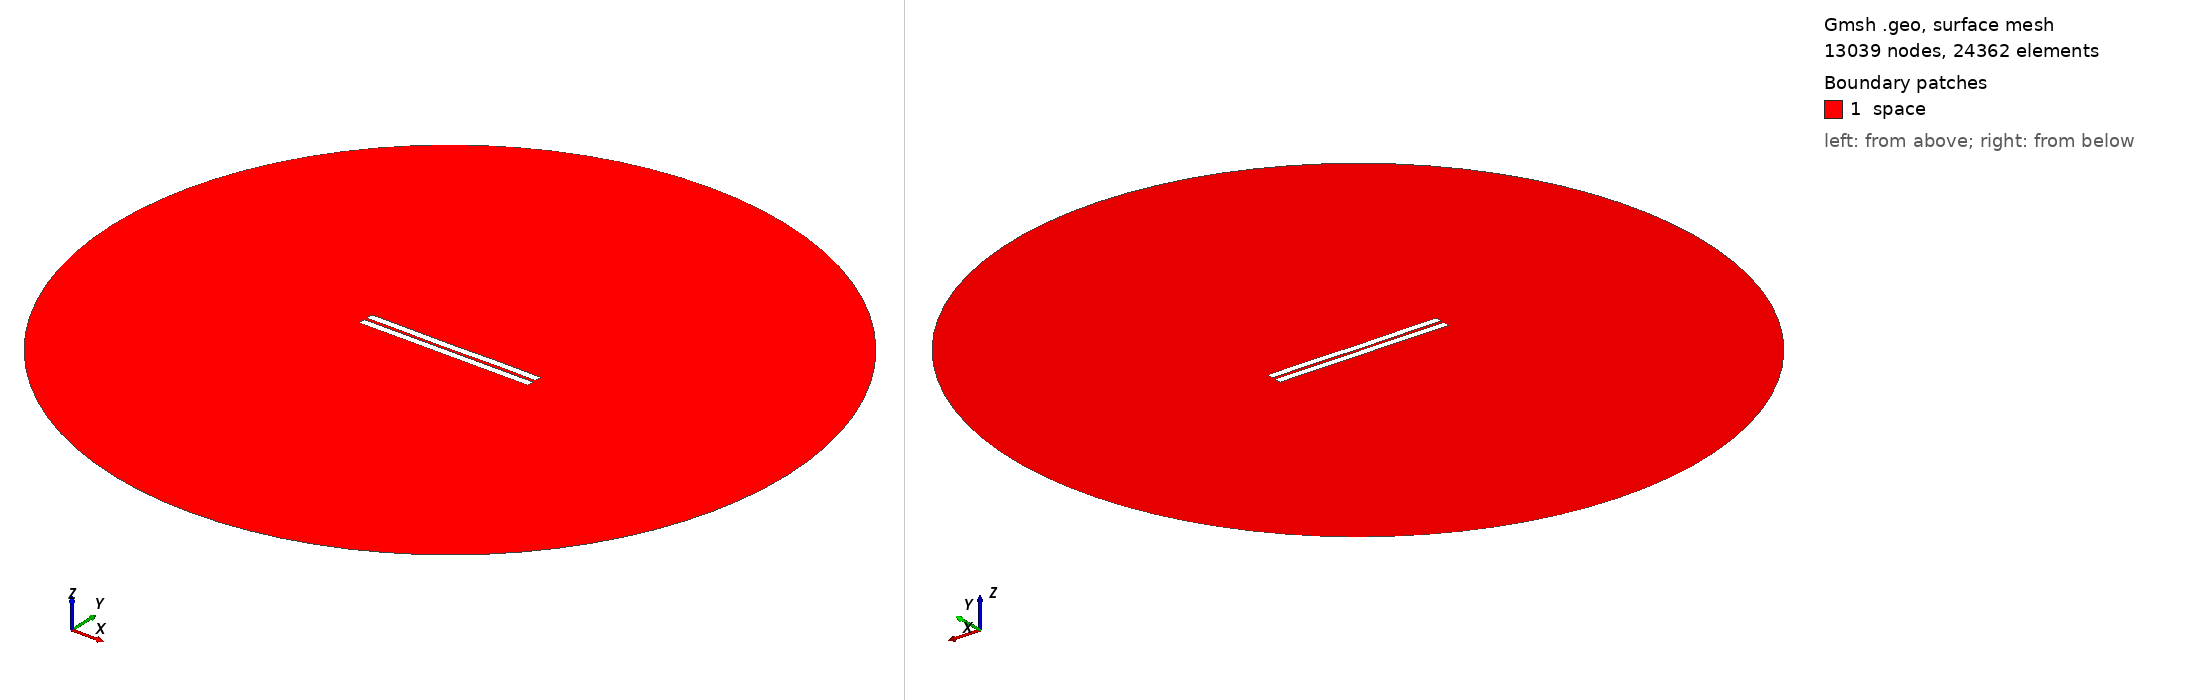

Gmsh geometry script, surface-meshed: 13039 nodes, 24362 surface elements. Boundary patches (legend numbers): 1 space. Left view from above one corner, right view from below the opposite corner. Legend entries are the model's physical surfaces. The drawing asked Gmsh for element sizes between 1% and 20% of the model's largest extent; the script's own settings can give other sizes.

=== 909.geo (drawn) ===
//---------------------------------------
// Geometry kernel
//---------------------------------------

SetFactory("OpenCASCADE");



//---------------------------------------
// Parameters of the geometry
//---------------------------------------

// Overetch of the upper plate
overetch = 0.0;

// Distance between the plates
distance = 1.75;

// Discretization over the x axis (for the deformation)
nx = 50; 

// Length of the plate
L = 100 - overetch; 

// Number of modes
n = 4; 

// 1st mode coefficient
coeff(1) = 0.0;
beta(1) = 0.596864 * 3.1415926535 / L;

// 2nd mode coefficient
coeff(2) = -0.075;
beta(2) = 1.49418 * 3.1415926535 / L;

// 3rd mode coefficient
coeff(3) = -0.075;
beta(3) = 2.50025 * 3.1415926535 / L;

// 4th mode coefficient
coeff(4) = 0.07499999999999998;
beta(4) = 3.49999 * 3.1415926535 / L;



//---------------------------------------
// Upper plate (deformed rectangle)
//---------------------------------------

// Coordiantes of the upper plate
xmin = -50;
xmax = 50 - overetch;

// Height of the upper plate
yheight = 4 - 2 * overetch;

// Indexes of the points
UpperID[] = {};
LowerID[] = {};
LeftID[] = {};
RightID[] = {};

// Point index
p = 1;

// Horizontal edges
For i In {1:nx}
    x = xmin + (i-1)*(xmax - xmin)/(nx-1);

    y_bottom = distance / 2 + overetch;
    For j In {1:n}
        C = (Cosh(beta(j)*L) + Cos(beta(j)*L)) / (Sinh(beta(j)*L) + Sin(beta(j)*L));
        y_bottom  = y_bottom + coeff(j) * (Cosh(beta(j)*(x+50)) - Cos(beta(j)*(x+50)) - C * (Sinh(beta(j)*(x+50)) - Sin(beta(j)*(x+50))));
    EndFor

    y_top = y_bottom + yheight;

    Point(p) = {x, y_top, 0, 1.0};
    UpperID[i] = p;
    p = p + 1;

    Point(p) = {x, y_bottom, 0, 1.0};
    LowerID[i] = p;
    p = p + 1;
EndFor

// Create point lists
UpperPts[] = {}; LowerPts[] = {};
For i In {1:nx}
  UpperPts[] += {UpperID[i]};
  LowerPts[] += {LowerID[i]};
EndFor

// Build splines
Spline(1) = {UpperPts[]};
Spline(2) = {LowerPts[]};
Line(3) = {LowerPts[nx-1], UpperPts[nx-1]};
Line(4) = {LowerPts[0], UpperPts[0]};

// Build the plane surface
Curve Loop(1) = {2, 3, -1, -4};
Plane Surface(1) = {1};



//---------------------------------------
// Lower plate (rectangle)
//---------------------------------------

// Vertices
Point(1001) = {-50, -1, 0, 1.0};
Point(1002) = { 50, -1, 0, 1.0};
Point(1003) = { 50,  -5, 0, 1.0};
Point(1004) = {-50,  -5, 0, 1.0};

// Edges
Line(5) = {1001, 1002};
Line(6) = {1002, 1003};
Line(7) = {1003, 1004};
Line(8) = {1004, 1001};

// Plane surface
Line Loop(2) = {5, 6, 7, 8};
Plane Surface(2) = {2}; 



//---------------------------------------
// Outer (fictious) boundary
//---------------------------------------

// Points
Point(1005) = {0, 0, 0};       // Center
Point(1006) = {200, 0, 0};     // Start point
Point(1007) = {0, 200, 0};     // 90 degrees
Point(1008) = {-200, 0, 0};    // 180 degrees
Point(1009) = {0, -200, 0};    // 270 degrees

// Circle arcs (each needs start, center, end)
Circle(9) = {1006, 1005, 1007};
Circle(10) = {1007, 1005, 1008};
Circle(11) = {1008, 1005, 1009};
Circle(12) = {1009, 1005, 1006};

// Plane surface for the entire domain
Curve Loop(3) = {9, 10, 11, 12};
Surface(3) = {3};

// Subtract the plates from the whole domain to obtain the actual domain where we want to solve the equations
BooleanDifference{ Surface{3}; Delete; }{ Surface{1}; Surface{2}; Delete; }




//---------------------------------------
// Transfinite Lines/Curves
//---------------------------------------

// Set the number of points on the boundaries
r = 7;

// Plates
Transfinite Curve {1, 2} = 50*r Using Progression 1;
Transfinite Curve {3, 4} = 2*r Using Progression 1;
Transfinite Line {5, 7} = 50*r Using Progression 1;
Transfinite Line {6, 8} = 2*r Using Progression 1;

// Outer boundary
Transfinite Line {9, 10, 11, 12} = 20 Using Progression 1;



//---------------------------------------
// Physical groups
//---------------------------------------                

// Physical curves (boundaries)
Physical Line("force_segment", 10) = {2};
Physical Line("upper_plate", 11) = {1, 3, 4};
Physical Line("lower_plate", 12) = {5, 6, 7, 8};
Physical Line("boundary", 20) = {9, 10, 11, 12};

// Physical Surfaces
Physical Surface("space", 30) = {3};



//---------------------------------------
// 6. Generate the Mesh
//---------------------------------------

// 2D mesh generation
Mesh 2;
